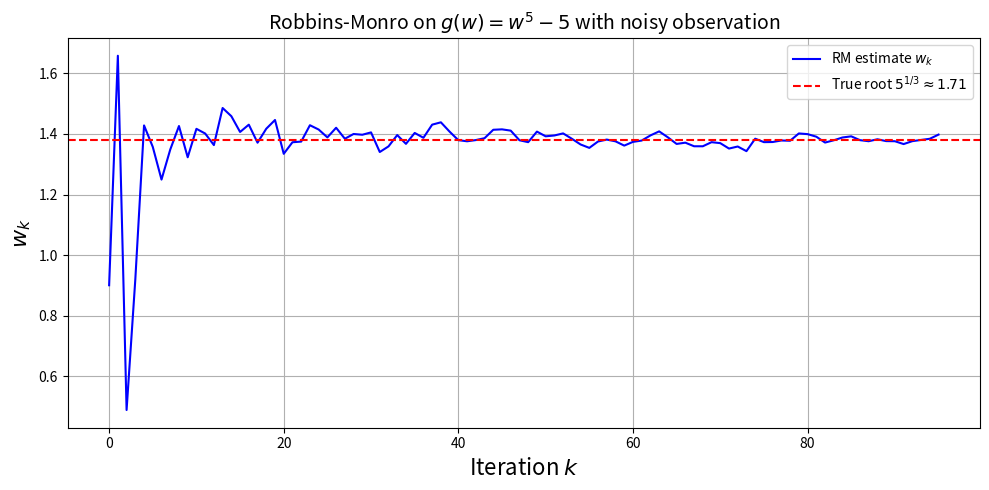

The script that saved this image:
import numpy as np
import matplotlib.pyplot as plt

np.random.seed(42)

g = lambda w: w**5 - 5
true_root = 5 ** (1/5)
n_iter = 100
w_hist = []

w = 0.0
for k in range(5, n_iter+1):
    eta = np.random.randn();       # random noise
    g_tilde = g(w) + eta;
    a_k = 1 / k;                 # step
    w = w - a_k * g_tilde;
    # w = np.clip(w, -10, 10)       # 
    w_hist.append(w);

plt.figure(figsize=(10, 5))
plt.plot(w_hist, label='RM estimate $w_k$', color='b')
plt.axhline(true_root, color='red', linestyle='--', label=r'True root $5^{1/3} \approx 1.71$')
plt.xlabel('Iteration $k$', fontsize=16)
plt.ylabel('$w_k$', fontsize=16)
plt.title('Robbins-Monro on $g(w) = w^5 - 5$ with noisy observation', fontsize=14)
plt.legend()
plt.grid(True)
plt.tight_layout()
plt.savefig("RM1.png", dpi=120);
plt.close()
